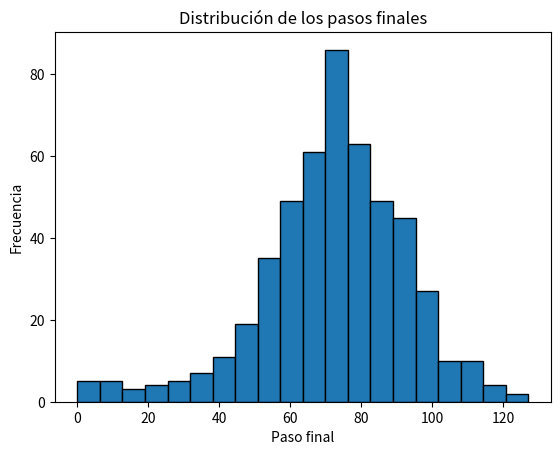

Source code (Python):
# Importar numpy y matplotlib, y establecer la semilla
import numpy as np
import matplotlib.pyplot as plt

np.random.seed(123)

# Simular caminata aleatoria 500 veces
all_walks = []
for i in range(500):  # Realizar 500 simulaciones
    random_walk = [0]
    for x in range(100):  # Cada caminata tiene 100 pasos
        step = random_walk[-1]
        dice = np.random.randint(1, 7)  # Lanzar el dado (1 a 6)
        if dice <= 2:
            step = max(0, step - 1)  # Mover un paso hacia abajo, sin bajar de 0
        elif dice <= 5:
            step = step + 1  # Mover un paso hacia arriba
        else:
            step = step + np.random.randint(1, 7)  # Subir de 1 a 6 pasos adicionales

        # Implementar tropiezo (probabilidad del 0.1%)
        if np.random.rand() <= 0.001:
            step = 0  # Reiniciar el paso a 0 en caso de tropiezo

        random_walk.append(step)  # Agregar el nuevo paso a la caminata actual

    all_walks.append(random_walk)  # Almacenar la caminata completa en all_walks

# Convertir la lista de listas a un arreglo de NumPy y transponer
np_aw_t = np.transpose(np.array(all_walks))

# Seleccionar la última fila de np_aw_t (los puntos finales)
ends = np_aw_t[-1, :]  # Última fila contiene los puntos finales de todas las caminatas

# Graficar un histograma de los puntos finales
plt.hist(ends, bins=20, edgecolor='black')
plt.title('Distribución de los pasos finales')
plt.xlabel('Paso final')
plt.ylabel('Frecuencia')
plt.show()